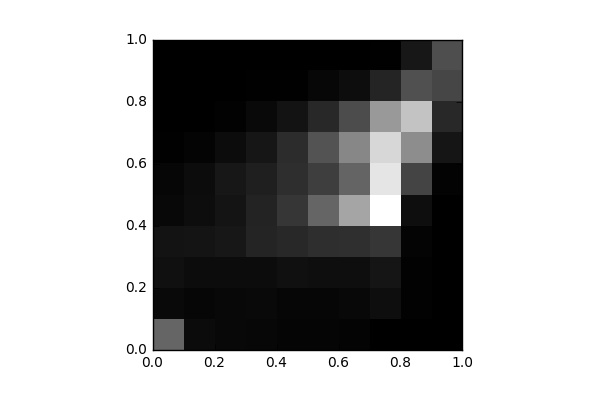

Source data for this figure (header and first rows):
, 0, 1, 2, 3, 4, 5, 6, 7, 8, 9
0, 1406, 127.0, 232.0, 264.0, 114.0, 92.0, 26.0, 2.0, 0.0, 0.0
1, 163.0, 87.0, 171.0, 284.0, 182.0, 173.0, 68.0, 9.0, 10.0, 0.0
2, 117.0, 113.0, 166.0, 323.0, 279.0, 327.0, 174.0, 40.0, 12.0, 0.0
3, 99.0, 127.0, 176.0, 508.0, 494.0, 435.0, 309.0, 136.0, 21.0, 2.0
4, 70.0, 96.0, 224.0, 570.0, 754.0, 635.0, 621.0, 263.0, 21.0, 4.0
5, 77.0, 83.0, 201.0, 643.0, 1397, 857.0, 1151, 569.0, 98.0, 2.0
6, 60.0, 122.0, 206.0, 651.0, 2275, 1380, 1869, 1048, 192.0, 12.0
7, 8.0, 194.0, 296.0, 758.0, 3529, 3169, 2966, 2114, 506.0, 27.0
8, 0.0, 29.0, 33.0, 66.0, 193.0, 944.0, 1956, 2701, 1114, 326.0
9, 0.0, 0.0, 0.0, 0.0, 0.0, 50.0, 294.0, 564.0, 965.0, 1079
